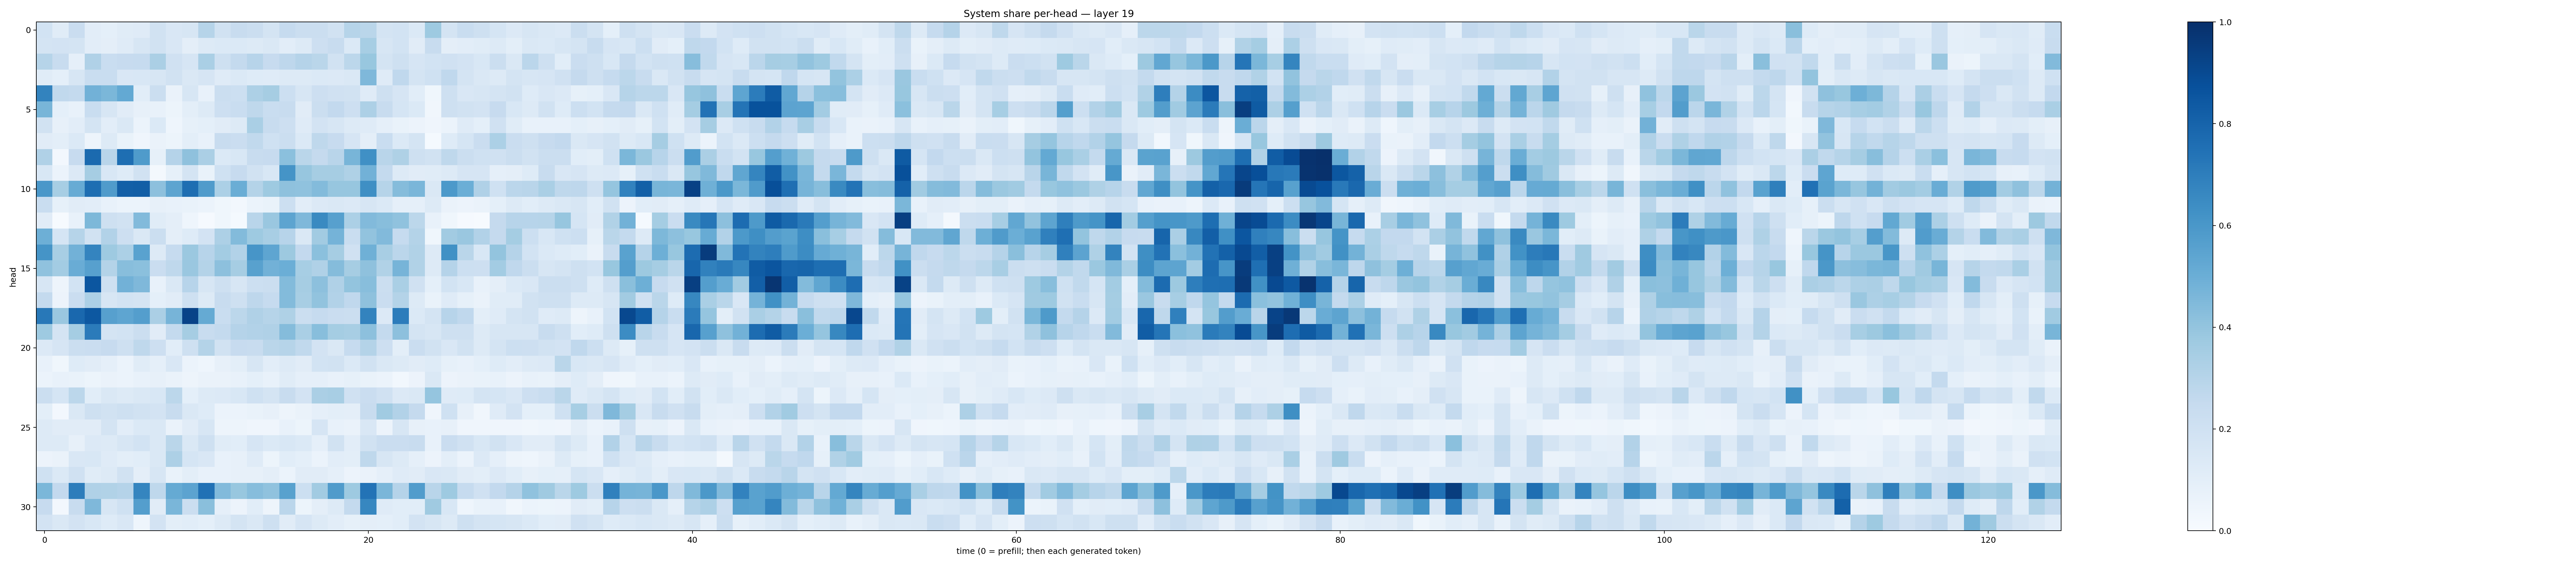

Values plotted in this chart, from the file beside it:
0.18630984, 0.117185146, 0.22856008, 0.101838514, 0.09230037, 0.1153987, 0.12024966, 0.1883529, 0.14982037, 0.16149269, 0.29997954, 0.19157223, 0.24075526, 0.22420795, 0.17503107, 0.24969988, 0.22458205, 0.2260965, 0.19501613, 0.29990608, 0.28779972, 0.17753486, 0.18440385, 0.13937528
0.1727, 0.1804, 0.1733, 0.102, 0.09636, 0.1189, 0.1622, 0.1888, 0.1488, 0.09561, 0.1319, 0.1382, 0.1385, 0.1279, 0.1472, 0.102, 0.1318, 0.2111, 0.2375, 0.1376, 0.3456, 0.1637, 0.184, 0.1105
0.2989, 0.2357, 0.08746, 0.3196, 0.2335, 0.2435, 0.2494, 0.333, 0.1971, 0.1668, 0.3379, 0.2071, 0.2556, 0.2938, 0.2439, 0.2745, 0.3023, 0.2868, 0.1936, 0.2791, 0.3891, 0.175, 0.2035, 0.1669
0.1142, 0.09273, 0.1613, 0.2321, 0.231, 0.1493, 0.1535, 0.1611, 0.1947, 0.1418, 0.1665, 0.119, 0.1378, 0.1246, 0.1205, 0.1274, 0.1311, 0.1371, 0.1366, 0.1418, 0.45, 0.1204, 0.2658, 0.1774
0.6764, 0.2631, 0.2573, 0.4819, 0.4589, 0.5213, 0.1061, 0.2216, 0.06357, 0.1627, 0.07634, 0.2218, 0.2162, 0.3272, 0.3489, 0.2165, 0.1568, 0.2132, 0.1987, 0.1895, 0.1208, 0.204, 0.1654, 0.1083
0.4676, 0.09246, 0.07094, 0.2336, 0.1613, 0.113, 0.08051, 0.07588, 0.05302, 0.1012, 0.1325, 0.212, 0.2341, 0.2722, 0.2331, 0.2374, 0.1119, 0.2208, 0.2584, 0.2127, 0.3273, 0.2418, 0.1717, 0.1393
0.1911, 0.08065, 0.1038, 0.1722, 0.1038, 0.1426, 0.06215, 0.1403, 0.04549, 0.08316, 0.09288, 0.11, 0.1312, 0.3366, 0.237, 0.2124, 0.1186, 0.1819, 0.1608, 0.129, 0.1172, 0.08927, 0.07003, 0.05757
0.1107, 0.1014, 0.1385, 0.05008, 0.1304, 0.06885, 0.04134, 0.06495, 0.05313, 0.09884, 0.07606, 0.2348, 0.227, 0.2621, 0.1999, 0.221, 0.137, 0.2725, 0.2452, 0.168, 0.09601, 0.234, 0.1377, 0.1775
0.3196, 0.02679, 0.2425, 0.7736, 0.2898, 0.7611, 0.5841, 0.08459, 0.3018, 0.4105, 0.3335, 0.1369, 0.1539, 0.2391, 0.2449, 0.419, 0.2853, 0.251, 0.2908, 0.4668, 0.6321, 0.2916, 0.3211, 0.2052
0.1536, 0.06075, 0.1334, 0.35, 0.1562, 0.1237, 0.1898, 0.02243, 0.08403, 0.1741, 0.0672, 0.2017, 0.2436, 0.1929, 0.1538, 0.6148, 0.3928, 0.3512, 0.3492, 0.324, 0.4819, 0.2554, 0.1274, 0.1108
0.5992, 0.3438, 0.5093, 0.7601, 0.5791, 0.8201, 0.8203, 0.4147, 0.5403, 0.7582, 0.5818, 0.3304, 0.5002, 0.3077, 0.3717, 0.414, 0.409, 0.441, 0.3924, 0.392, 0.6341, 0.3003, 0.4354, 0.4621
0.2311, 0.08269, 0.1133, 0.1032, 0.07741, 0.06196, 0.06077, 0.0803, 0.07623, 0.06915, 0.05907, 0.0384, 0.02449, 0.05914, 0.06727, 0.2162, 0.104, 0.1342, 0.1415, 0.1353, 0.1578, 0.1377, 0.08827, 0.08634
0.1131, 0.007101, 0.07632, 0.4556, 0.2049, 0.1895, 0.4437, 0.1163, 0.09415, 0.04372, 0.0101, 0.03639, 0.01374, 0.2899, 0.3848, 0.5425, 0.4528, 0.6548, 0.5588, 0.3314, 0.4444, 0.4273, 0.4101, 0.2777
0.4943, 0.1697, 0.2979, 0.1901, 0.3111, 0.2135, 0.1415, 0.2196, 0.09625, 0.1227, 0.1829, 0.3261, 0.4392, 0.3729, 0.343, 0.296, 0.146, 0.3622, 0.4741, 0.234, 0.404, 0.4443, 0.2493, 0.3051
0.6147, 0.3425, 0.4828, 0.673, 0.3748, 0.329, 0.5508, 0.1309, 0.2477, 0.3824, 0.2967, 0.3558, 0.3109, 0.608, 0.5363, 0.3755, 0.2597, 0.4184, 0.35, 0.199, 0.4896, 0.3418, 0.2837, 0.3161
0.4064, 0.3588, 0.5049, 0.5595, 0.3052, 0.4288, 0.4184, 0.2271, 0.2727, 0.3853, 0.308, 0.4152, 0.3506, 0.5569, 0.4843, 0.4979, 0.3474, 0.3201, 0.4371, 0.3488, 0.4128, 0.316, 0.472, 0.3159
0.1635, 0.05042, 0.1855, 0.8552, 0.209, 0.4813, 0.4526, 0.07286, 0.1429, 0.2937, 0.1593, 0.2032, 0.1576, 0.2154, 0.2228, 0.4381, 0.3497, 0.4143, 0.3172, 0.3992, 0.4273, 0.2204, 0.3398, 0.199
0.2555, 0.05733, 0.2279, 0.3267, 0.1614, 0.185, 0.1779, 0.091, 0.1118, 0.2066, 0.1311, 0.236, 0.2086, 0.276, 0.2472, 0.4387, 0.3436, 0.4058, 0.3117, 0.2659, 0.4105, 0.2269, 0.3071, 0.1327
0.7218, 0.3833, 0.7851, 0.8468, 0.5596, 0.5378, 0.5685, 0.3354, 0.4705, 0.9246, 0.5193, 0.2332, 0.2784, 0.3167, 0.2973, 0.3213, 0.2246, 0.2487, 0.2293, 0.2201, 0.6791, 0.1352, 0.7063, 0.14
0.3717, 0.1766, 0.3548, 0.7104, 0.173, 0.1839, 0.2215, 0.1131, 0.256, 0.3494, 0.2352, 0.2556, 0.302, 0.3104, 0.3179, 0.4355, 0.3391, 0.4282, 0.3535, 0.3408, 0.4148, 0.2577, 0.4173, 0.1738
0.1344, 0.1659, 0.2199, 0.2292, 0.2453, 0.2102, 0.2726, 0.2111, 0.1081, 0.2093, 0.3082, 0.1897, 0.2423, 0.2406, 0.2866, 0.299, 0.2636, 0.1809, 0.1414, 0.2495, 0.3073, 0.2113, 0.09958, 0.2293
0.07612, 0.03681, 0.1228, 0.1126, 0.08788, 0.0598, 0.1141, 0.08621, 0.1495, 0.05922, 0.04616, 0.08099, 0.09822, 0.1594, 0.1026, 0.132, 0.1126, 0.1842, 0.1924, 0.1391, 0.193, 0.1415, 0.1322, 0.1105
0.06062, 0.07507, 0.06874, 0.05457, 0.06493, 0.06072, 0.07192, 0.07854, 0.06592, 0.04718, 0.06361, 0.06494, 0.07634, 0.09028, 0.07767, 0.1154, 0.08862, 0.08829, 0.07517, 0.08254, 0.0693, 0.0591, 0.028, 0.05485
0.2252, 0.1703, 0.278, 0.1069, 0.1421, 0.1259, 0.1418, 0.1537, 0.2801, 0.09141, 0.1311, 0.1335, 0.1528, 0.2008, 0.1732, 0.2363, 0.1816, 0.3337, 0.3404, 0.1974, 0.2267, 0.1984, 0.1343, 0.1426
0.1004, 0.02495, 0.1454, 0.2046, 0.1939, 0.2036, 0.1942, 0.1799, 0.2355, 0.1472, 0.1234, 0.05943, 0.06087, 0.06974, 0.07942, 0.05024, 0.0641, 0.08727, 0.09849, 0.09579, 0.2399, 0.3669, 0.3104, 0.2505
0.1318, 0.1112, 0.1117, 0.1114, 0.174, 0.1029, 0.1379, 0.1425, 0.06418, 0.1115, 0.1565, 0.04984, 0.0486, 0.04154, 0.04053, 0.07065, 0.05334, 0.1644, 0.07385, 0.06453, 0.1487, 0.05663, 0.1616, 0.08064
0.1267, 0.1285, 0.0787, 0.1354, 0.1328, 0.1634, 0.1875, 0.1473, 0.2881, 0.1437, 0.2059, 0.1148, 0.108, 0.1661, 0.1397, 0.1539, 0.1381, 0.08899, 0.1879, 0.1021, 0.1932, 0.2303, 0.2276, 0.2356
0.05683, 0.06627, 0.1514, 0.1528, 0.118, 0.1009, 0.1069, 0.1438, 0.3252, 0.1708, 0.1511, 0.07581, 0.08094, 0.1182, 0.05101, 0.1081, 0.09341, 0.06175, 0.1045, 0.09877, 0.2696, 0.1585, 0.1322, 0.08821
0.1999, 0.138, 0.1984, 0.114, 0.129, 0.188, 0.095, 0.1629, 0.0681, 0.09823, 0.07114, 0.07506, 0.07992, 0.08077, 0.0969, 0.06155, 0.1115, 0.1129, 0.08784, 0.05539, 0.06356, 0.08874, 0.1194, 0.1101
0.4596, 0.2587, 0.7004, 0.32, 0.3159, 0.3026, 0.6703, 0.271, 0.5164, 0.5458, 0.749, 0.444, 0.3874, 0.4336, 0.4092, 0.5549, 0.2183, 0.3618, 0.5814, 0.3749, 0.7395, 0.463, 0.3017, 0.5746
0.2432, 0.02528, 0.2416, 0.4508, 0.1583, 0.1998, 0.5674, 0.1102, 0.4641, 0.2214, 0.422, 0.08839, 0.05692, 0.1076, 0.04813, 0.2851, 0.05302, 0.09467, 0.128, 0.2557, 0.6662, 0.1175, 0.108, 0.1056
0.1798, 0.1429, 0.1801, 0.1525, 0.1216, 0.1487, 0.04644, 0.1805, 0.09808, 0.1055, 0.09237, 0.1327, 0.1727, 0.1415, 0.2047, 0.1105, 0.1653, 0.1322, 0.1032, 0.08553, 0.09598, 0.09097, 0.107, 0.1835
